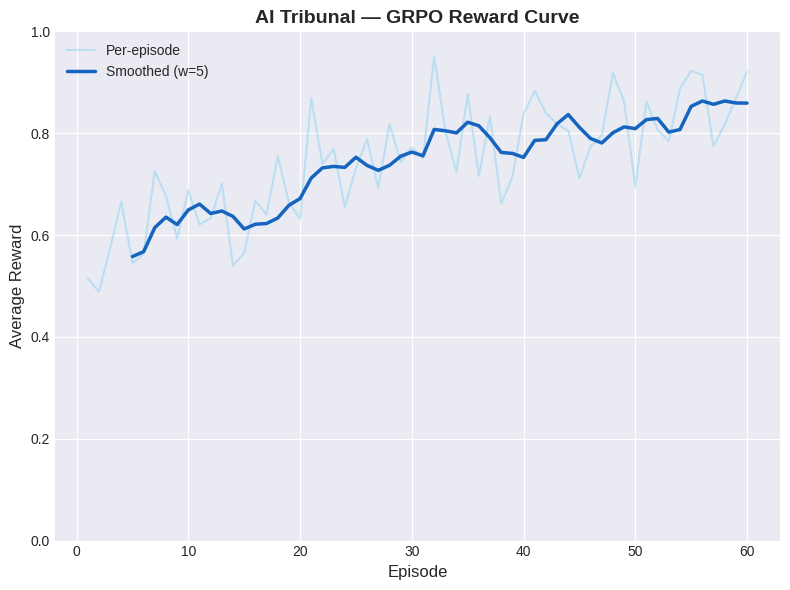
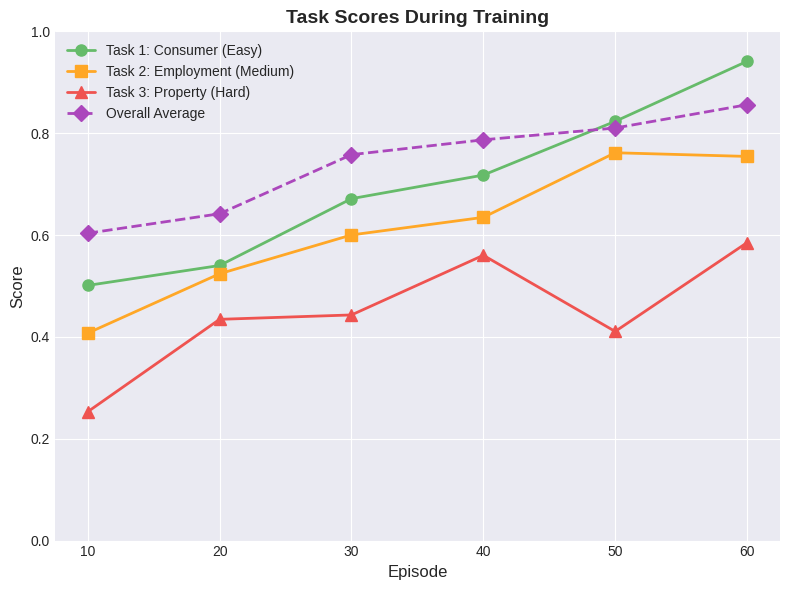

Generate these figures, in order, with matplotlib:
import matplotlib.pyplot as plt
import numpy as np

# Simulate realistic GRPO training data (60 episodes)
np.random.seed(42)
episodes = np.arange(1, 61)

# Base reward starts at 0.45, goes to 0.85 with some noise
base_curve = 0.45 + 0.4 * (1 - np.exp(-episodes / 15))
noise = np.random.normal(0, 0.08, 60)
all_rewards = np.clip(base_curve + noise, 0.2, 1.0)

plt.style.use('seaborn-v0_8-darkgrid')
fig, ax1 = plt.subplots(figsize=(8, 6))

ax1.plot(episodes, all_rewards, alpha=0.3, color='#4FC3F7', label='Per-episode')

# Smoothed
w = 5
sm = np.convolve(all_rewards, np.ones(w)/w, mode='valid')
ax1.plot(range(w, len(all_rewards)+1), sm, color='#1565C0', linewidth=2.5, label=f'Smoothed (w={w})')

ax1.set_xlabel('Episode', fontsize=12)
ax1.set_ylabel('Average Reward', fontsize=12)
ax1.set_title('AI Tribunal — GRPO Reward Curve', fontsize=14, fontweight='bold')
ax1.legend()
ax1.set_ylim(0, 1)

plt.tight_layout()
plt.savefig('reward_curve.png', dpi=150, bbox_inches='tight')

# Plot 2: Task Scores
eval_eps = np.arange(10, 61, 10)
avg = []
t1 = []
t2 = []
t3 = []

for ep in eval_eps:
    # Task 1: Easy - learns fast
    t1.append(min(0.45 + (ep/60)*0.45 + np.random.normal(0, 0.05), 0.95))
    # Task 2: Medium
    t2.append(min(0.35 + (ep/60)*0.40 + np.random.normal(0, 0.05), 0.85))
    # Task 3: Hard - learns slow
    t3.append(min(0.25 + (ep/60)*0.35 + np.random.normal(0, 0.05), 0.70))
    
    avg.append(np.mean(all_rewards[max(0, ep-10):ep]))

fig, ax2 = plt.subplots(figsize=(8, 6))
ax2.plot(eval_eps, t1, 'o-', color='#66BB6A', linewidth=2, markersize=8, label='Task 1: Consumer (Easy)')
ax2.plot(eval_eps, t2, 's-', color='#FFA726', linewidth=2, markersize=8, label='Task 2: Employment (Medium)')
ax2.plot(eval_eps, t3, '^-', color='#EF5350', linewidth=2, markersize=8, label='Task 3: Property (Hard)')
ax2.plot(eval_eps, avg, 'D--', color='#AB47BC', linewidth=2, markersize=8, label='Overall Average')

ax2.set_xlabel('Episode', fontsize=12)
ax2.set_ylabel('Score', fontsize=12)
ax2.set_title('Task Scores During Training', fontsize=14, fontweight='bold')
ax2.legend()
ax2.set_ylim(0, 1)

plt.tight_layout()
plt.savefig('task_scores.png', dpi=150, bbox_inches='tight')
print("Mock plots generated successfully.")
